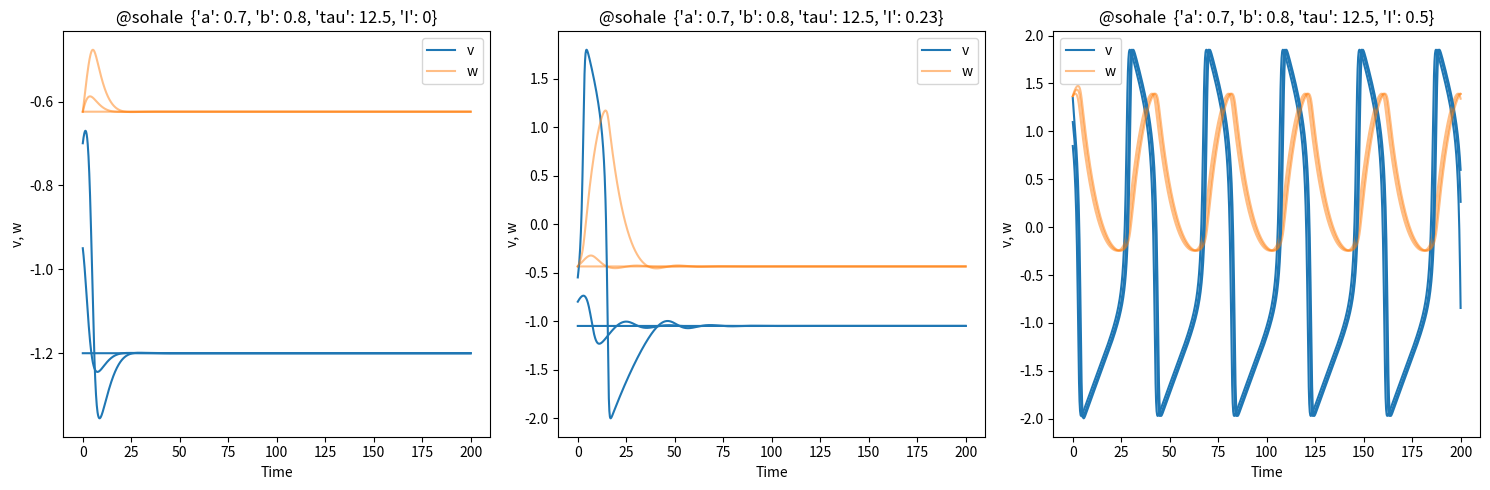

Here is the Python script that generated this plot:

# variuos forms of FNM?

# from wonderful page of Guilhem Doulcier:
# https://www.normalesup.org/~doulcier/teaching/modeling/excitable_systems.html

from functools import partial
import numpy as np
import scipy.integrate
import scipy
import matplotlib.pyplot as plt
import matplotlib.patches as mpatches #used to write custom legends
# %matplotlib inline

# Guilhem Doulcier
doulcier = False

# Implement the flow of the Fitzhugh-Nagumo model.
# And simulate some trajectories.
# Try to use small perturbation of the resting potential as inital conditions.

if doulcier:
  scenarios = [
     {"a":-.3, "b":1.4, "tau":20, "I":0},
     {"a":-.3, "b":1.4, "tau":20, "I":0.23},
     {"a":-.3, "b":1.4, "tau":20, "I":0.5}
  ]
else:
  scenarios = [
     {"a":0.7, "b":0.8, "tau":12.5, "I":0},
     {"a":0.7, "b":0.8, "tau":12.5, "I":0.23},
     {"a":0.7, "b":0.8, "tau":12.5, "I":0.5}
  ]

time_span = np.linspace(0, 200, num=1500)

def fitzhugh_nagumo(x, t, a, b, tau, I):
    """Time derivative of the Fitzhugh-Nagumo neural model.
    Args:
       x (array size 2): [Membrane potential, Recovery variable]
       a, b (float): Parameters.
       tau (float): Time scale.
       t (float): Time (Not used: autonomous system)
       I (float): Constant stimulus current.
    Return: dx/dt (array size 2)
    """
    '''
    return np.array([x[0] - x[0]**3 - x[1] + I,
                     (x[0] - a - b * x[1])/tau])
    '''
    V = x[0]
    W = x[1]
    if doulcier:
        return np.array([
             V - V**3  - W + I,
            (V - a - b * W)/tau
        ])
    else:
      # sohail
      return np.array([
           V - V**3 /3.0 - W + I,
          (V + a - b * W)/tau
      ])

#

def get_displacement(param, dmax=0.5,time_span=np.linspace(0,200, 1000), number=20):
    # We start from the resting point...
    ic = scipy.integrate.odeint(partial(fitzhugh_nagumo, **param),
                                                      y0=[0,0],
                                                      t= np.linspace(0,999, 1000))[-1]
    # and do some displacement of the potential.
    traj = []
    for displacement in np.linspace(0,dmax, number):
        traj.append(scipy.integrate.odeint(partial(fitzhugh_nagumo, **param),
                                                      y0=ic+np.array([displacement,0]),
                                                      t=time_span))
    return traj

# Do the numerical integration.
trajectories = {} # We store the trajectories in a dictionnary, it is easier to recover them.
for i,param in enumerate(scenarios):
    trajectories[i] = get_displacement(param, number=3, time_span=time_span, dmax=0.5)

if doulcier:
  pname = 'doulcier'
else:
  pname = '@sohale'

# Draw the trajectories.
fig, ax = plt.subplots(1, len(scenarios), figsize=(5*len(scenarios),5))
for i,param in enumerate(scenarios):
        ax[i].set(xlabel='Time', ylabel='v, w',
                     title='{:<8} {}'.format(pname, param))
        for j in range(len(trajectories[i])):
            v = ax[i].plot(time_span,trajectories[i][j][:,0], color='C0')
            w = ax[i].plot(time_span,trajectories[i][j][:,1], color='C1', alpha=.5)
        ax[i].legend([v[0],w[0]],['v','w'])
plt.tight_layout()

plt.show()
